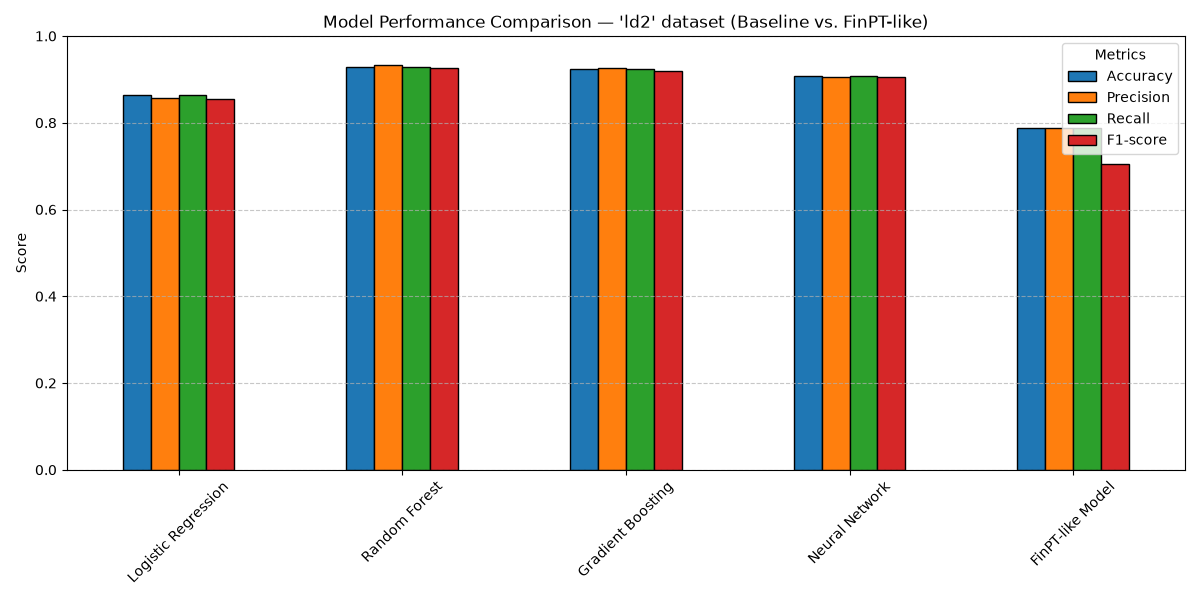

Values plotted in this chart, from the file beside it:
, Accuracy, Precision, Recall, F1-score, AUC-ROC
Logistic Regression, 0.8637, 0.8563, 0.8637, 0.8541, 0.8634
Random Forest, 0.9296, 0.9324, 0.9296, 0.9253, 0.9176
Gradient Boosting, 0.9244, 0.9272, 0.9244, 0.9193, 0.9192
Neural Network, 0.9086, 0.906, 0.9086, 0.9049, 0.8987
FinPT-like Model, 0.7883, 0.7886, 0.7883, 0.7046, 0.7492
